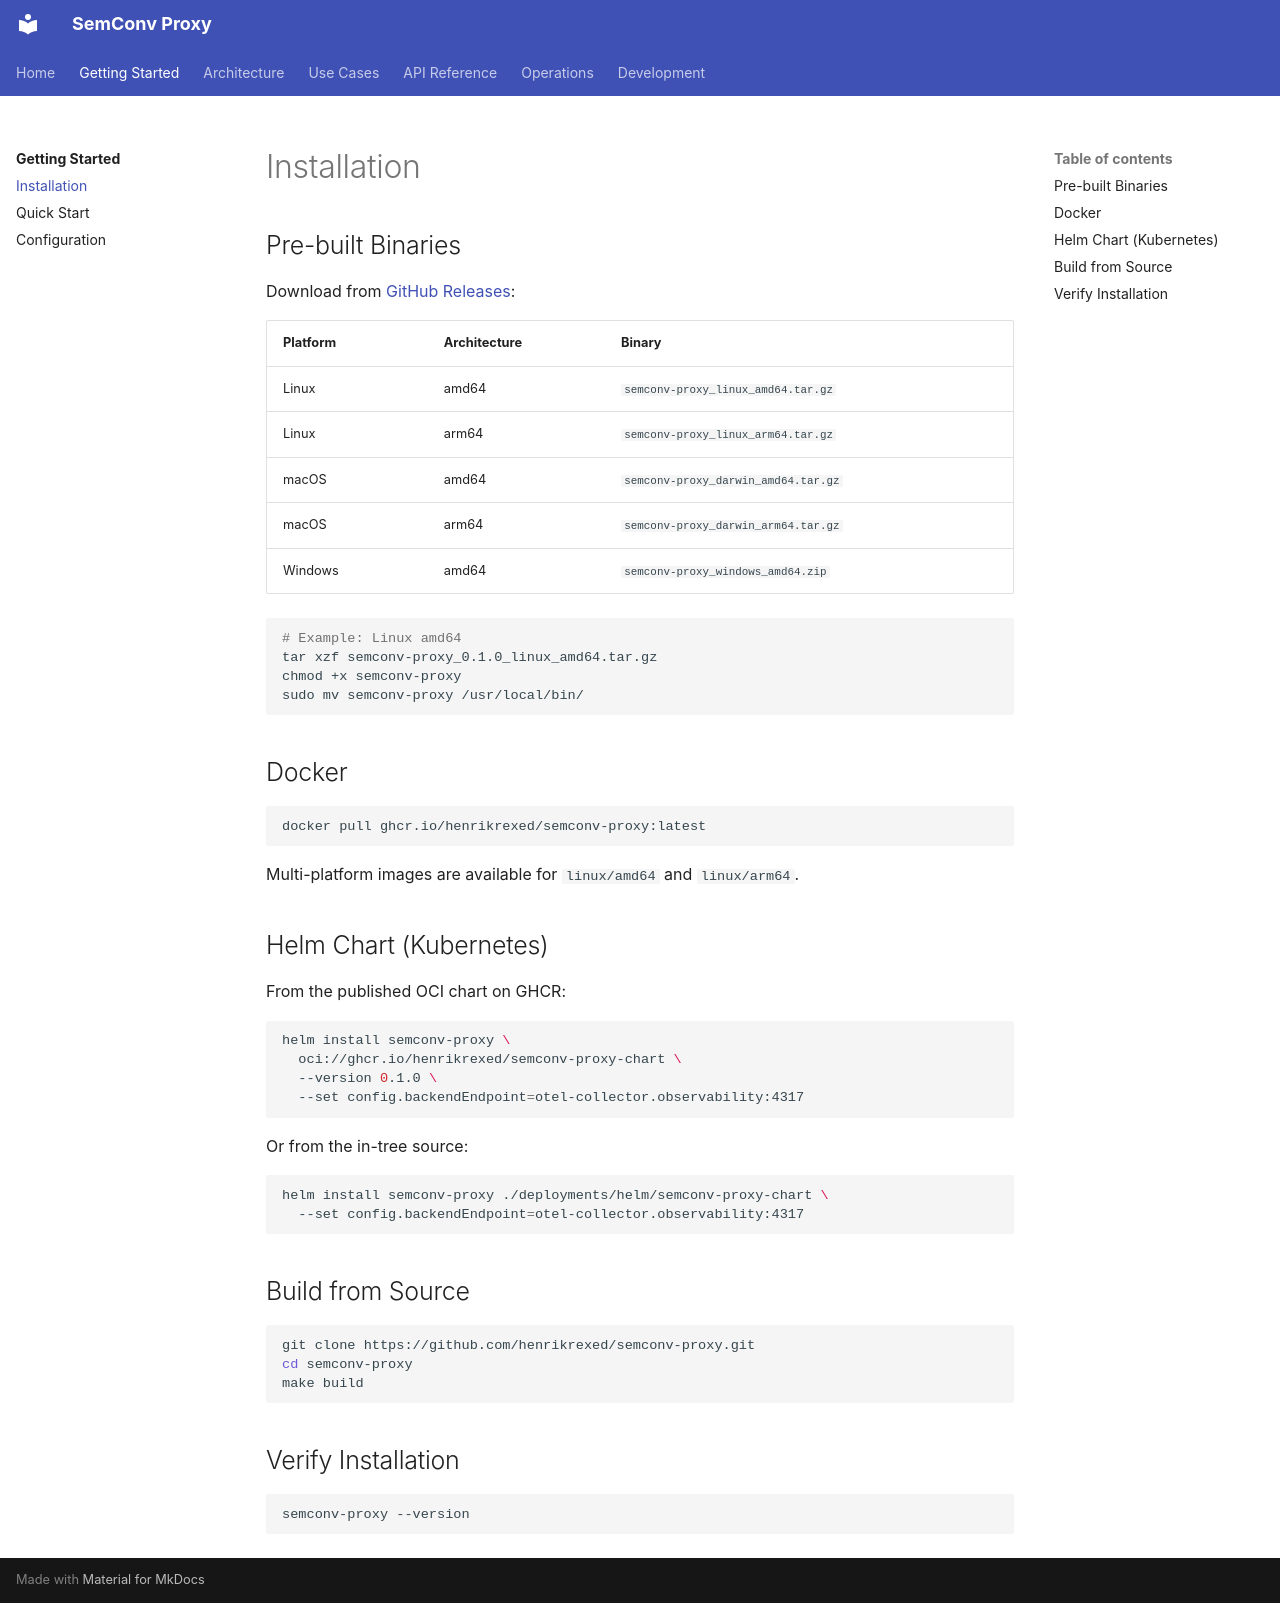

repository: henrikrexed/semconv-proxy · page: getting-started/installation/index.html · generator: mkdocs

# Installation

## Pre-built Binaries

Download from [GitHub Releases](https://github.com/henrikrexed/semconv-proxy/releases):

| Platform | Architecture | Binary |
|----------|-------------|--------|
| Linux | amd64 | `semconv-proxy_linux_amd64.tar.gz` |
| Linux | arm64 | `semconv-proxy_linux_arm64.tar.gz` |
| macOS | amd64 | `semconv-proxy_darwin_amd64.tar.gz` |
| macOS | arm64 | `semconv-proxy_darwin_arm64.tar.gz` |
| Windows | amd64 | `semconv-proxy_windows_amd64.zip` |

```bash
# Example: Linux amd64
tar xzf semconv-proxy_0.1.0_linux_amd64.tar.gz
chmod +x semconv-proxy
sudo mv semconv-proxy /usr/local/bin/
```

## Docker

```bash
docker pull ghcr.io/henrikrexed/semconv-proxy:latest
```

Multi-platform images are available for `linux/amd64` and `linux/arm64`.

## Helm Chart (Kubernetes)

From the published OCI chart on GHCR:

```bash
helm install semconv-proxy \
  oci://ghcr.io/henrikrexed/semconv-proxy-chart \
  --version 0.1.0 \
  --set config.backendEndpoint=otel-collector.observability:4317
```

Or from the in-tree source:

```bash
helm install semconv-proxy ./deployments/helm/semconv-proxy-chart \
  --set config.backendEndpoint=otel-collector.observability:4317
```

## Build from Source

```bash
git clone https://github.com/henrikrexed/semconv-proxy.git
cd semconv-proxy
make build
```

## Verify Installation

```bash
semconv-proxy --version
```
